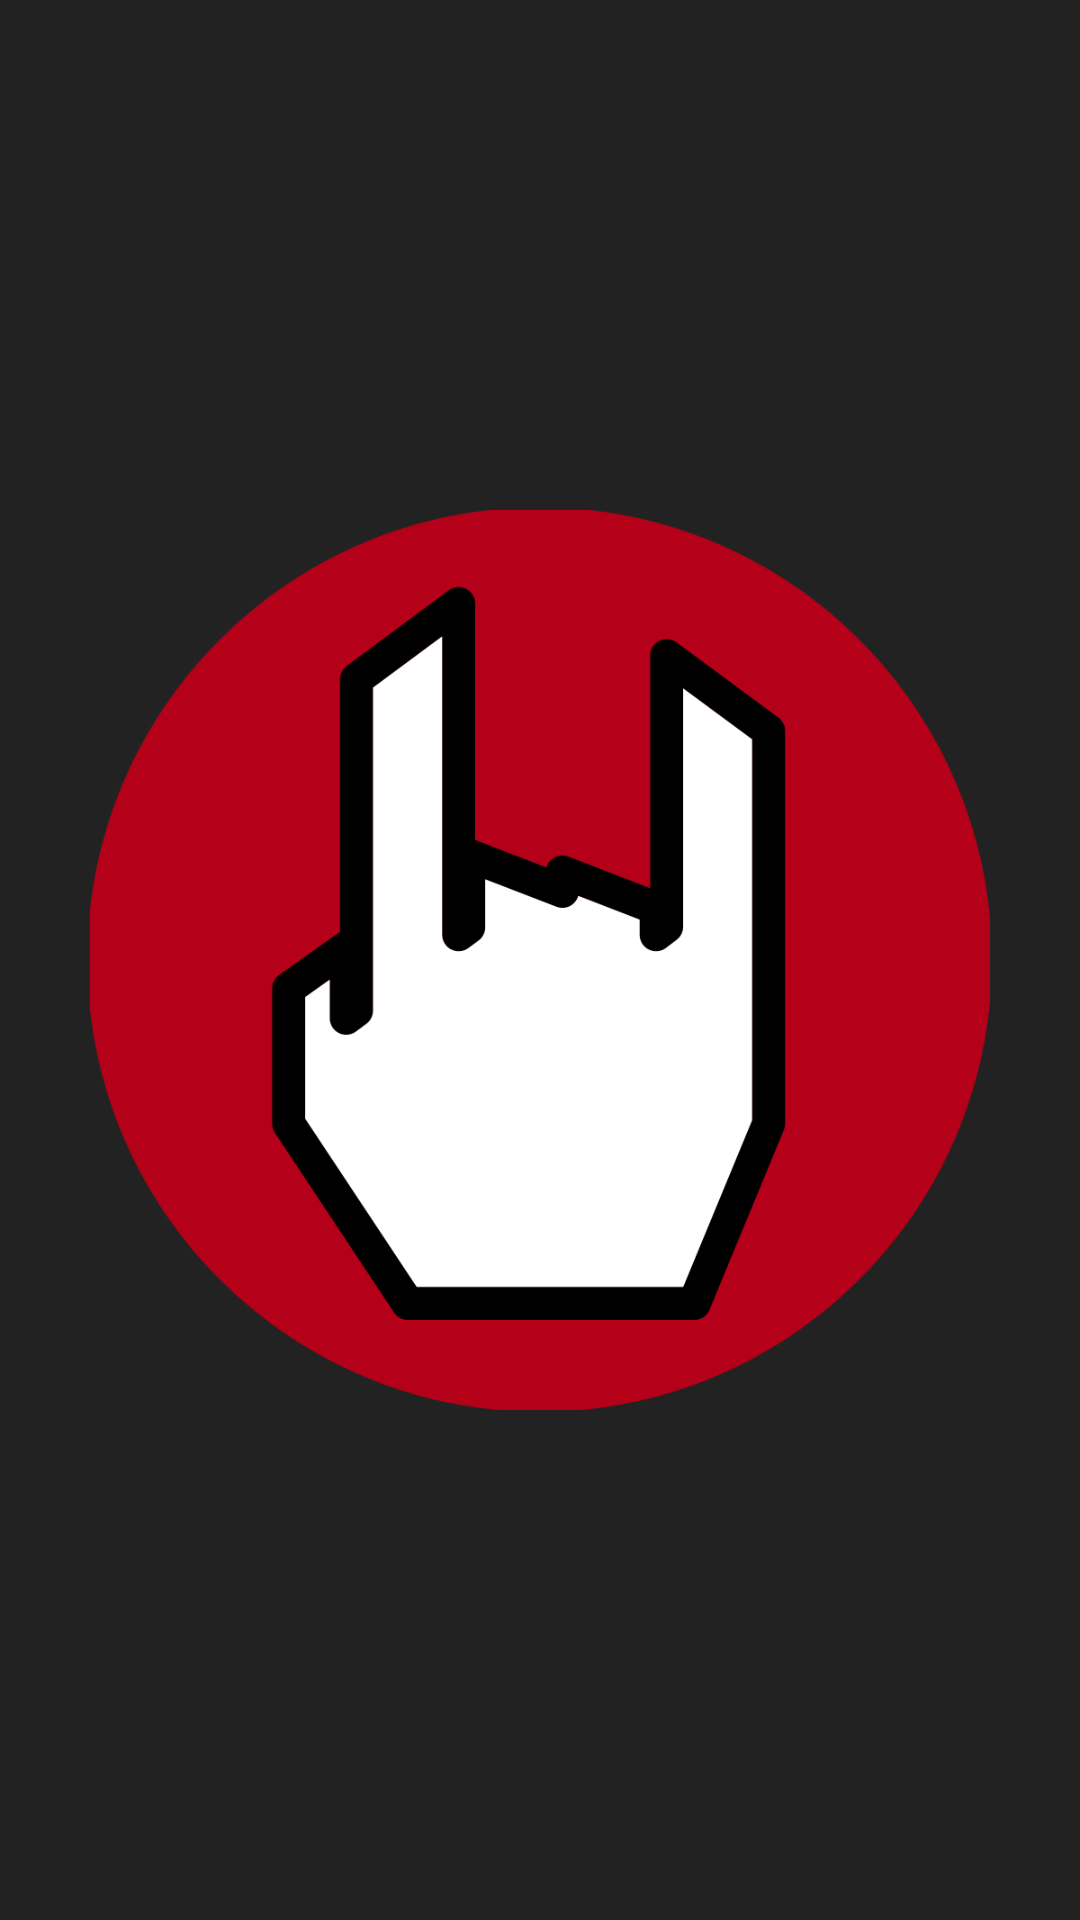

The Android layout XML behind this screen, and the referenced resources:
<!-- AndroidManifest.xml: application theme AppTheme -->
<!-- res/layout/splash_activity.xml -->
<?xml version="1.0" encoding="utf-8"?>
<RelativeLayout xmlns:android="http://schemas.android.com/apk/res/android"
xmlns:tools="http://schemas.android.com/tools"
android:id="@+id/relative_layout"
android:layout_width="match_parent"
android:layout_height="match_parent"
android:theme="@style/Splash"
android:background="#222222">

<ImageView
    android:id="@+id/splash_image"
    android:layout_width="300dip"
    android:layout_height="300dip"
    android:scaleType="fitCenter"
    android:layout_centerInParent="true"
    android:src="@drawable/metal_logo" />
</RelativeLayout>
<!-- resources referenced by this layout -->
<resources>
  <!-- drawable metal_logo: png bitmap (drawable, 15824 bytes) -->
  <style name="Splash" parent="Theme.AppCompat.Light.NoActionBar">
  
      </style>
  <style name="AppTheme" parent="Theme.AppCompat.Light.NoActionBar">
          
          <item name="colorPrimary">@color/black</item>
          <item name="colorPrimaryDark">@color/colorPrimaryDark</item>
          <item name="colorAccent">@color/colorAccent</item>
      </style>
  <color name="black">#000000</color>
  <color name="colorPrimaryDark">#303F9F</color>
  <color name="colorAccent">#FF4081</color>
</resources>
